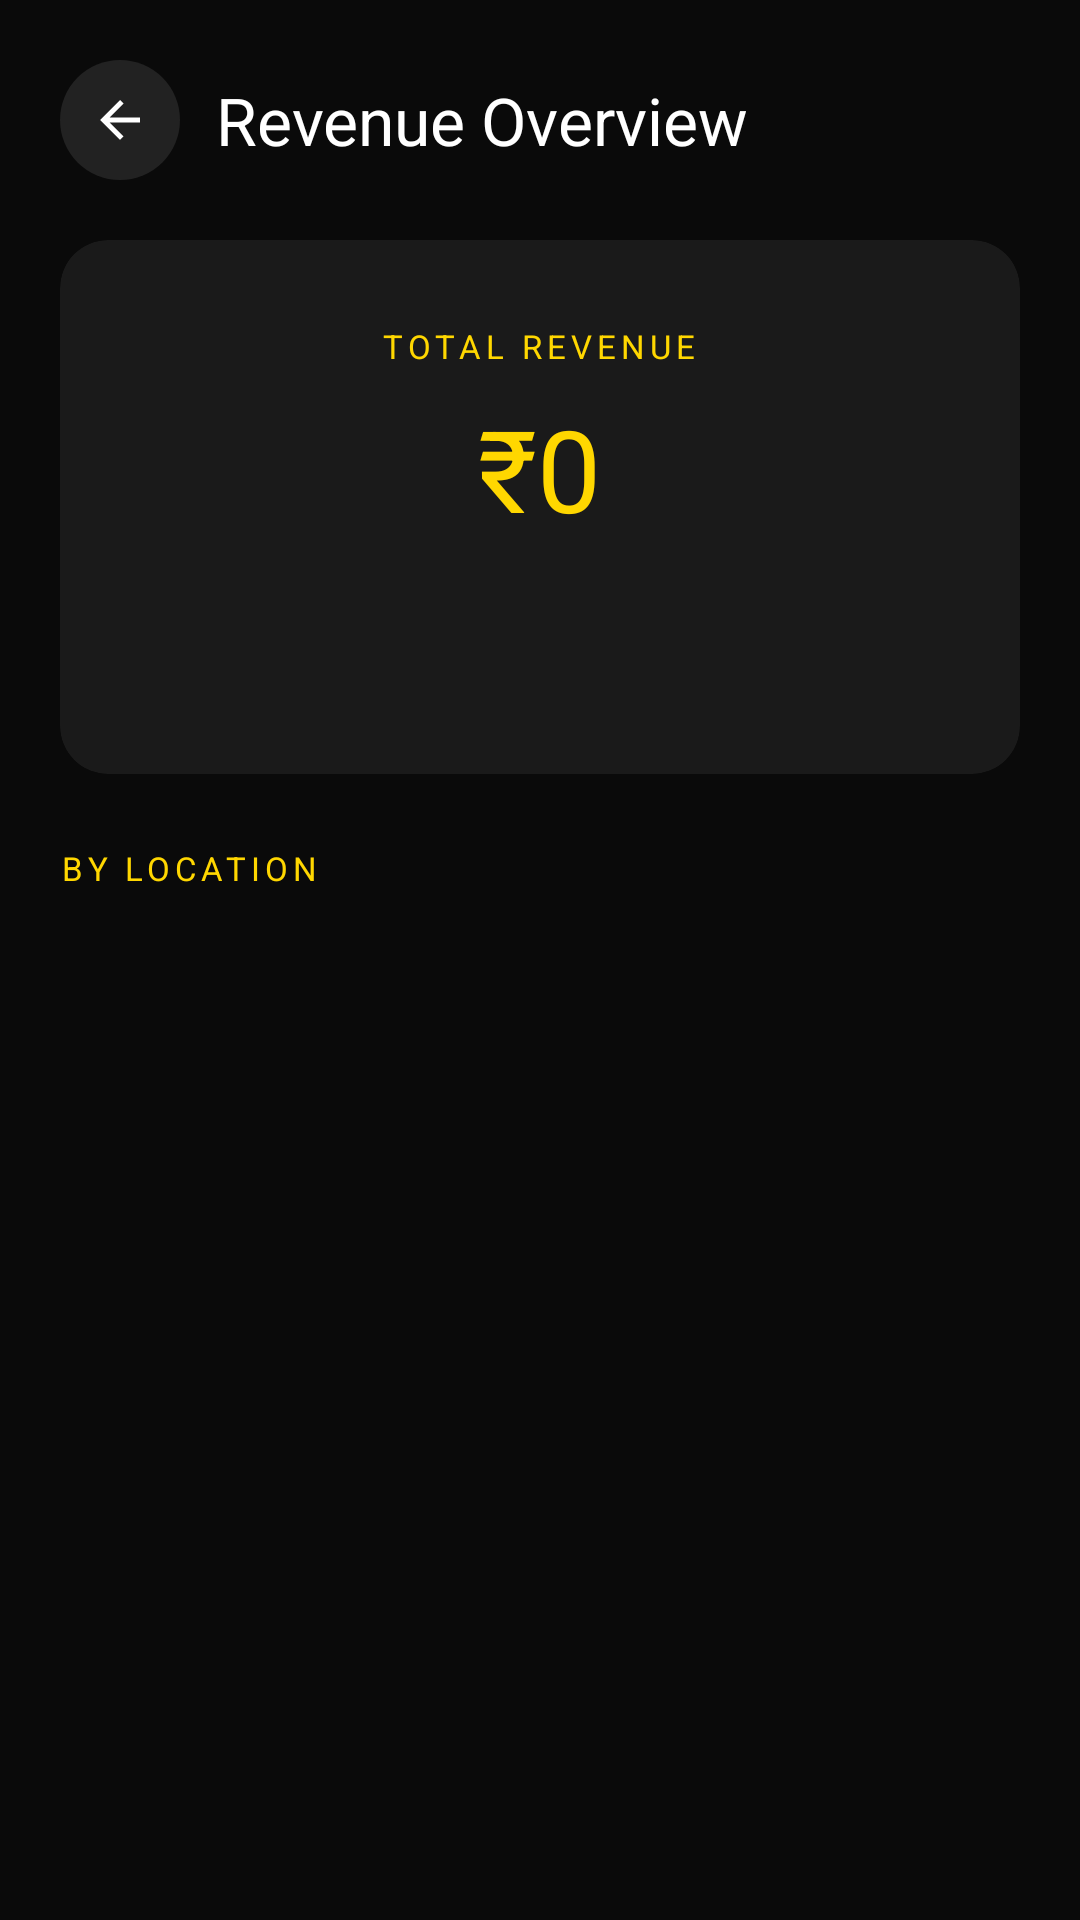

Layout XML and referenced resources for this Android screen:
<!-- AndroidManifest.xml: application theme Theme.Slotify -->
<!-- res/layout/activity_revenue.xml -->
<?xml version="1.0" encoding="utf-8"?>
<ScrollView
    xmlns:android="http://schemas.android.com/apk/res/android"
    xmlns:app="http://schemas.android.com/apk/res-auto"
    android:layout_width="match_parent"
    android:layout_height="match_parent"
    android:background="@color/black_primary"
    android:fillViewport="true">

    <LinearLayout
        android:layout_width="match_parent"
        android:layout_height="wrap_content"
        android:orientation="vertical"
        android:padding="20dp">

        
        <LinearLayout
            android:layout_width="match_parent"
            android:layout_height="wrap_content"
            android:orientation="horizontal"
            android:gravity="center_vertical">

            <ImageView
                android:id="@+id/ivBack"
                android:layout_width="40dp"
                android:layout_height="40dp"
                android:background="@drawable/bg_icon_circle"
                android:padding="10dp"
                android:src="@drawable/ic_back"
                app:tint="@color/text_primary"
                android:contentDescription="Back" />

            <TextView
                android:layout_width="wrap_content"
                android:layout_height="wrap_content"
                android:layout_marginStart="12dp"
                android:text="Revenue Overview"
                android:textColor="@color/text_primary"
                android:textSize="22sp"
                android:fontFamily="sans-serif-bold" />
        </LinearLayout>

        
        <androidx.cardview.widget.CardView
            android:layout_width="match_parent"
            android:layout_height="wrap_content"
            android:layout_marginTop="20dp"
            app:cardBackgroundColor="@color/surface_card"
            app:cardCornerRadius="16dp"
            app:cardElevation="0dp">

            <LinearLayout
                android:layout_width="match_parent"
                android:layout_height="wrap_content"
                android:orientation="vertical"
                android:gravity="center"
                android:padding="28dp">

                
                <TextView
                    android:layout_width="wrap_content"
                    android:layout_height="wrap_content"
                    android:text="TOTAL REVENUE"
                    android:textColor="@color/yellow_primary"
                    android:textSize="11sp"
                    android:fontFamily="sans-serif-bold"
                    android:letterSpacing="0.15" />

                <TextView
                    android:id="@+id/tvTotalRevenue"
                    android:layout_width="wrap_content"
                    android:layout_height="wrap_content"
                    android:layout_marginTop="8dp"
                    android:text="₹0"
                    android:textColor="@color/yellow_primary"
                    android:textSize="38sp"
                    android:fontFamily="sans-serif-bold" />

                <TextView
                    android:id="@+id/tvRevenueBookings"
                    android:layout_width="wrap_content"
                    android:layout_height="wrap_content"
                    android:layout_marginTop="8dp"
                    android:textColor="@color/text_secondary"
                    android:textSize="14sp" />

                <TextView
                    android:id="@+id/tvAvgBooking"
                    android:layout_width="wrap_content"
                    android:layout_height="wrap_content"
                    android:layout_marginTop="4dp"
                    android:textColor="@color/text_hint"
                    android:textSize="13sp" />

            </LinearLayout>
        </androidx.cardview.widget.CardView>

        
        <TextView
            android:layout_width="wrap_content"
            android:layout_height="wrap_content"
            android:layout_marginTop="24dp"
            android:text="BY LOCATION"
            android:textColor="@color/yellow_primary"
            android:textSize="11sp"
            android:fontFamily="sans-serif-bold"
            android:letterSpacing="0.15" />

        
        <LinearLayout
            android:id="@+id/layoutBreakdown"
            android:layout_width="match_parent"
            android:layout_height="wrap_content"
            android:layout_marginTop="8dp"
            android:orientation="vertical" />

    </LinearLayout>

</ScrollView>
<!-- resources referenced by this layout -->
<resources>
  <color name="black_primary">#0A0A0A</color>
  <color name="surface_card">#1A1A1A</color>
  <color name="text_hint">#616161</color>
  <color name="text_primary">#F5F5F5</color>
  <color name="text_secondary">#9E9E9E</color>
  <color name="yellow_primary">#FFD700</color>
  <!-- drawable bg_icon_circle (drawable) -->
  <?xml version="1.0" encoding="utf-8"?>
  <shape xmlns:android="http://schemas.android.com/apk/res/android"
      android:shape="oval">
  
      <solid android:color="@color/surface_elevated"/>
  
      <size
          android:width="44dp"
          android:height="44dp"/>
  
  </shape>
  <!-- drawable ic_back (drawable) -->
  <?xml version="1.0" encoding="utf-8"?>
  <vector xmlns:android="http://schemas.android.com/apk/res/android"
      android:width="24dp"
      android:height="24dp"
      android:viewportWidth="24"
      android:viewportHeight="24">
  
      <path
          android:fillColor="#FFFFFF"
          android:pathData="M20,11H7.83l5.59,-5.59L12,4l-8,8 8,8 1.41,-1.41L7.83,13H20v-2z"/>
  
  </vector>
  <style name="Theme.Slotify" parent="Theme.MaterialComponents.DayNight.NoActionBar">
  
          <item name="colorPrimary">@color/yellow_primary</item>
          <item name="colorPrimaryVariant">@color/yellow_dark</item>
          <item name="colorOnPrimary">@color/black_primary</item>
  
          <item name="colorSecondary">@color/yellow_primary</item>
          <item name="colorOnSecondary">@color/black_primary</item>
  
          <item name="android:windowBackground">@color/black_primary</item>
          <item name="android:statusBarColor">@color/black_primary</item>
          <item name="android:navigationBarColor">@color/black_primary</item>
          <item name="android:windowLightStatusBar">false</item>
  
      </style>
  <color name="surface_elevated">#222222</color>
  <color name="yellow_dark">#E5C100</color>
</resources>
